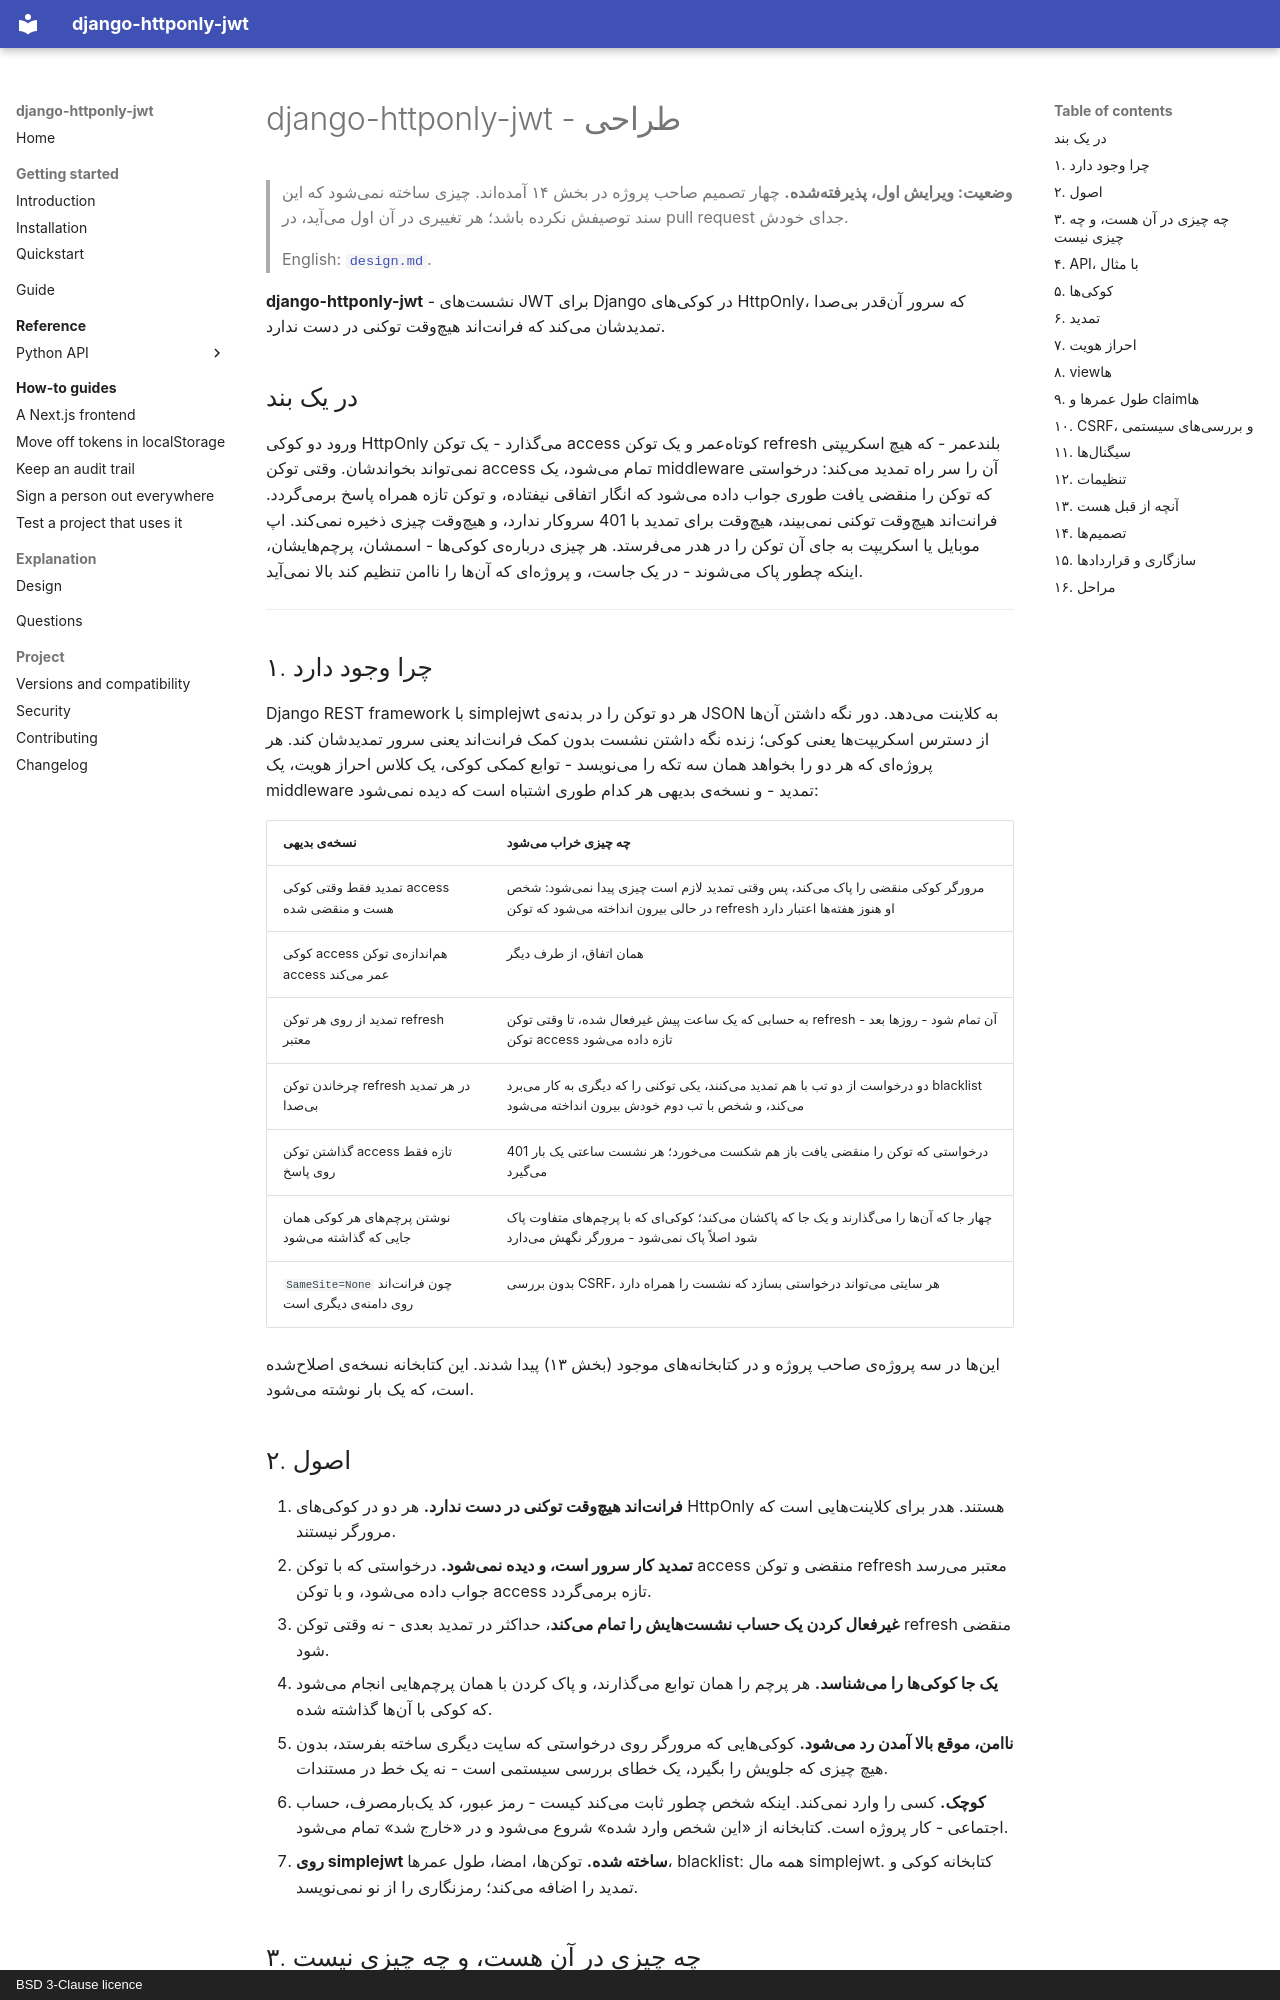

repository: amirAI-dot/django-httponly-jwt · page: design.fa/index.html · generator: mkdocs · copyright: BSD 3-Clause licence

# django-httponly-jwt - طراحی

> **وضعیت: ویرایش اول، پذیرفتهشده.** چهار تصمیم صاحب پروژه در بخش ۱۴ آمدهاند.
> چیزی ساخته نمیشود که این سند توصیفش نکرده باشد؛ هر تغییری در آن اول میآید، در
> pull request جدای خودش.
>
> English: [`design.md`](https://github.com/amirAI-dot/django-httponly-jwt/blob/main/docs/design.md).

**django-httponly-jwt** - نشستهای JWT برای Django در کوکیهای HttpOnly، که سرور
آنقدر بیصدا تمدیدشان میکند که فرانتاند هیچوقت توکنی در دست ندارد.

## در یک بند

ورود دو کوکی HttpOnly میگذارد - یک توکن access کوتاهعمر و یک توکن refresh
بلندعمر - که هیچ اسکریپتی نمیتواند بخواندشان. وقتی توکن access تمام میشود، یک
middleware آن را سر راه تمدید میکند: درخواستی که توکن را منقضی یافت طوری جواب داده
میشود که انگار اتفاقی نیفتاده، و توکن تازه همراه پاسخ برمیگردد. فرانتاند هیچوقت
توکنی نمیبیند، هیچوقت برای تمدید با 401 سروکار ندارد، و هیچوقت چیزی ذخیره
نمیکند. اپ موبایل یا اسکریپت به جای آن توکن را در هدر میفرستد. هر چیزی دربارهی
کوکیها - اسمشان، پرچمهایشان، اینکه چطور پاک میشوند - در یک جاست، و پروژهای که
آنها را ناامن تنظیم کند بالا نمیآید.

---

## ۱. چرا وجود دارد

Django REST framework با simplejwt هر دو توکن را در بدنهی JSON به کلاینت میدهد.
دور نگه داشتن آنها از دسترس اسکریپتها یعنی کوکی؛ زنده نگه داشتن نشست بدون کمک
فرانتاند یعنی سرور تمدیدشان کند. هر پروژهای که هر دو را بخواهد همان سه تکه را
مینویسد - توابع کمکی کوکی، یک کلاس احراز هویت، یک middleware تمدید - و نسخهی
بدیهی هر کدام طوری اشتباه است که دیده نمیشود:

| نسخهی بدیهی | چه چیزی خراب میشود |
|---|---|
| تمدید فقط وقتی کوکی access هست و منقضی شده | مرورگر کوکی منقضی را پاک میکند، پس وقتی تمدید لازم است چیزی پیدا نمیشود: شخص در حالی بیرون انداخته میشود که توکن refresh او هنوز هفتهها اعتبار دارد |
| کوکی access هماندازهی توکن access عمر میکند | همان اتفاق، از طرف دیگر |
| تمدید از روی هر توکن refresh معتبر | به حسابی که یک ساعت پیش غیرفعال شده، تا وقتی توکن refresh آن تمام شود - روزها بعد - توکن access تازه داده میشود |
| چرخاندن توکن refresh در هر تمدید بیصدا | دو درخواست از دو تب با هم تمدید میکنند، یکی توکنی را که دیگری به کار میبرد blacklist میکند، و شخص با تب دوم خودش بیرون انداخته میشود |
| گذاشتن توکن access تازه فقط روی پاسخ | درخواستی که توکن را منقضی یافت باز هم شکست میخورد؛ هر نشست ساعتی یک بار 401 میگیرد |
| نوشتن پرچمهای هر کوکی همان جایی که گذاشته میشود | چهار جا که آنها را میگذارند و یک جا که پاکشان میکند؛ کوکیای که با پرچمهای متفاوت پاک شود اصلاً پاک نمیشود - مرورگر نگهش میدارد |
| `SameSite=None` چون فرانتاند روی دامنهی دیگری است | بدون بررسی CSRF، هر سایتی میتواند درخواستی بسازد که نشست را همراه دارد |

اینها در سه پروژهی صاحب پروژه و در کتابخانههای موجود (بخش ۱۳) پیدا شدند. این
کتابخانه نسخهی اصلاحشده است، که یک بار نوشته میشود.
